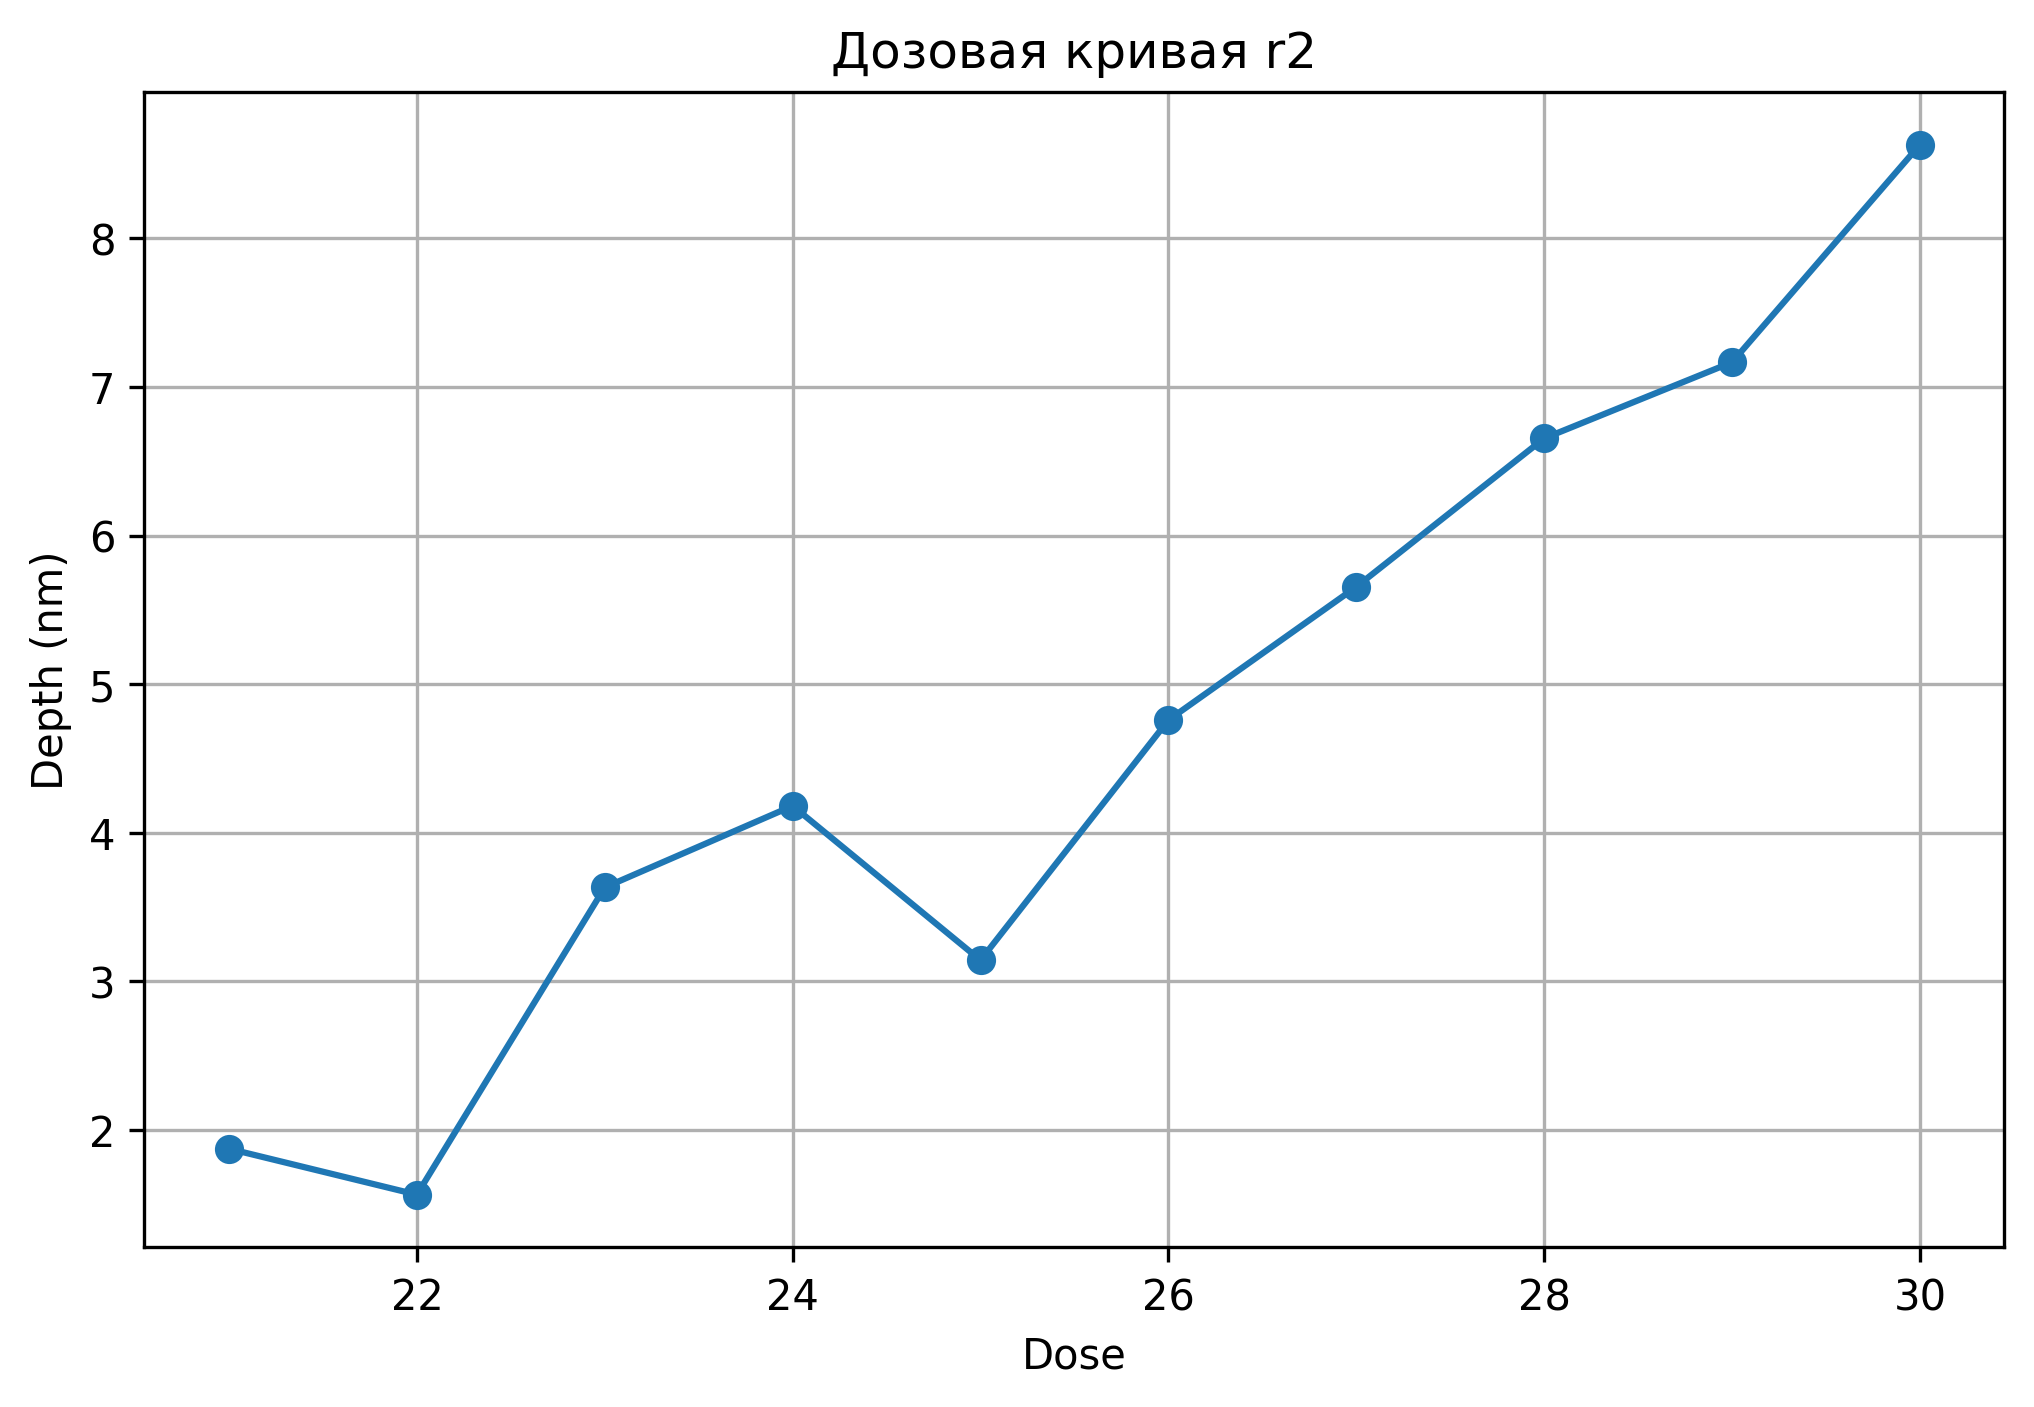

Source data for this figure (header and first rows):
square; position; depth_nm; candidate_depth_nm; top_nm; bottom_nm; left_mm; right_mm; width_mm; baseline_slope_nm_per_mm; scatter_nm; signal_to_scatter; edge_to_background; n_left; n_right; n_bottom; status; reason; method; profile; dose; log10_dose
1; 0.057; 1.874; 1.874; 11.87; 9.992; 0.042; 0.072; 0.03; 10.78; 0.1588; 11.8; 5.577; 22; 22; 15; measured; ; edges; r2; 21.0; 1.322
2; 0.1575; 1.565; 1.565; 12.27; 10.7; 0.143; 0.172; 0.029; -30.08; 0.2735; 5.723; 6.648; 22; 22; 14; measured; ; edges; r2; 22.0; 1.342
3; 0.2585; 3.633; 3.633; 11.35; 7.718; 0.244; 0.273; 0.029; 6.08; 0.2517; 14.44; 8.686; 22; 22; 14; measured; ; edges; r2; 23.0; 1.362
4; 0.359; 4.182; 4.182; 11.41; 7.232; 0.344; 0.374; 0.03; 17.58; 0.2598; 16.09; 10.67; 22; 22; 15; measured; ; edges; r2; 24.0; 1.38
5; 0.4595; 3.143; 3.143; 11.38; 8.234; 0.445; 0.474; 0.029; -12.56; 0.2957; 10.63; 8.609; 22; 22; 14; measured; ; edges; r2; 25.0; 1.398
6; 0.558; 4.759; 4.759; 10.42; 5.664; 0.545; 0.571; 0.026; -4.202; 0.1475; 32.25; 9.663; 24; 24; 13; measured; ; edges; r2; 26.0; 1.415
7; 0.656; 5.656; 5.656; 10.28; 4.622; 0.641; 0.671; 0.03; -8.787; 0.3631; 15.58; 16.51; 22; 22; 15; measured; ; edges; r2; 27.0; 1.431
8; 0.757; 6.655; 6.655; 10.48; 3.825; 0.742; 0.772; 0.03; 17.16; 0.3454; 19.27; 19.87; 22; 22; 15; measured; ; edges; r2; 28.0; 1.447
9; 0.858; 7.167; 7.167; 10.48; 3.315; 0.843; 0.873; 0.03; -24.09; 0.153; 46.85; 25.03; 22; 22; 15; measured; ; edges; r2; 29.0; 1.462
10; 0.958; 8.631; 8.631; 8.825; 0.1941; 0.943; 0.973; 0.03; -13.49; 0.1526; 56.57; 30.93; 22; 22; 15; measured; ; edges; r2; 30.0; 1.477
